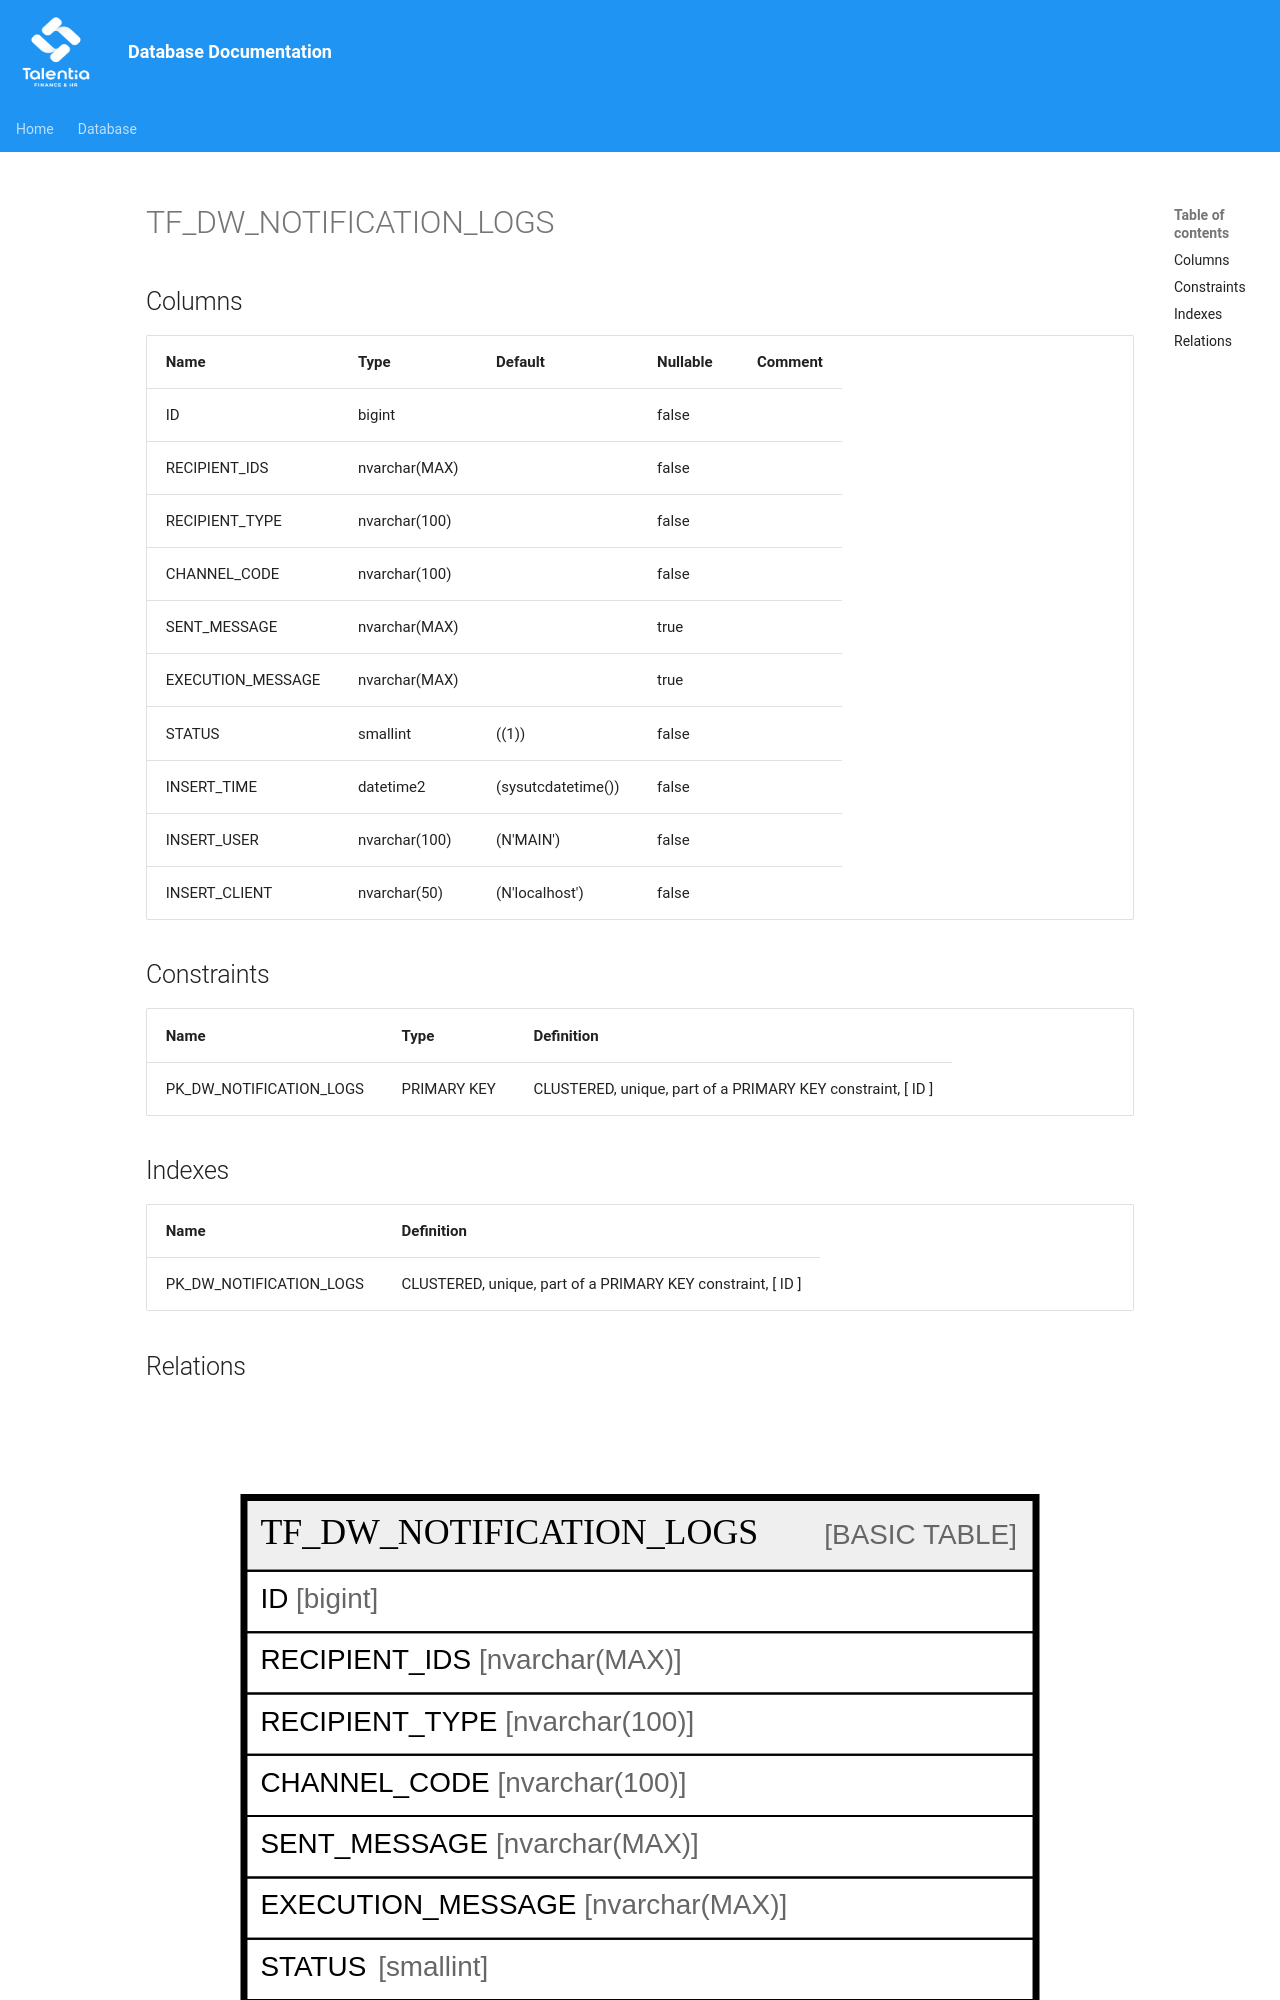

repository: giovanniporcelli/documentazione-db · page: schema/TF_DW_NOTIFICATION_LOGS/index.html · generator: mkdocs

# TF_DW_NOTIFICATION_LOGS

## Columns

| Name | Type | Default | Nullable | Comment |
| ---- | ---- | ------- | -------- | ------- |
| ID | bigint |  | false |  |
| RECIPIENT_IDS | nvarchar(MAX) |  | false |  |
| RECIPIENT_TYPE | nvarchar(100) |  | false |  |
| CHANNEL_CODE | nvarchar(100) |  | false |  |
| SENT_MESSAGE | nvarchar(MAX) |  | true |  |
| EXECUTION_MESSAGE | nvarchar(MAX) |  | true |  |
| STATUS | smallint | ((1)) | false |  |
| INSERT_TIME | datetime2 | (sysutcdatetime()) | false |  |
| INSERT_USER | nvarchar(100) | (N'MAIN') | false |  |
| INSERT_CLIENT | nvarchar(50) | (N'localhost') | false |  |

## Constraints

| Name | Type | Definition |
| ---- | ---- | ---------- |
| PK_DW_NOTIFICATION_LOGS | PRIMARY KEY | CLUSTERED, unique, part of a PRIMARY KEY constraint, [ ID ] |
